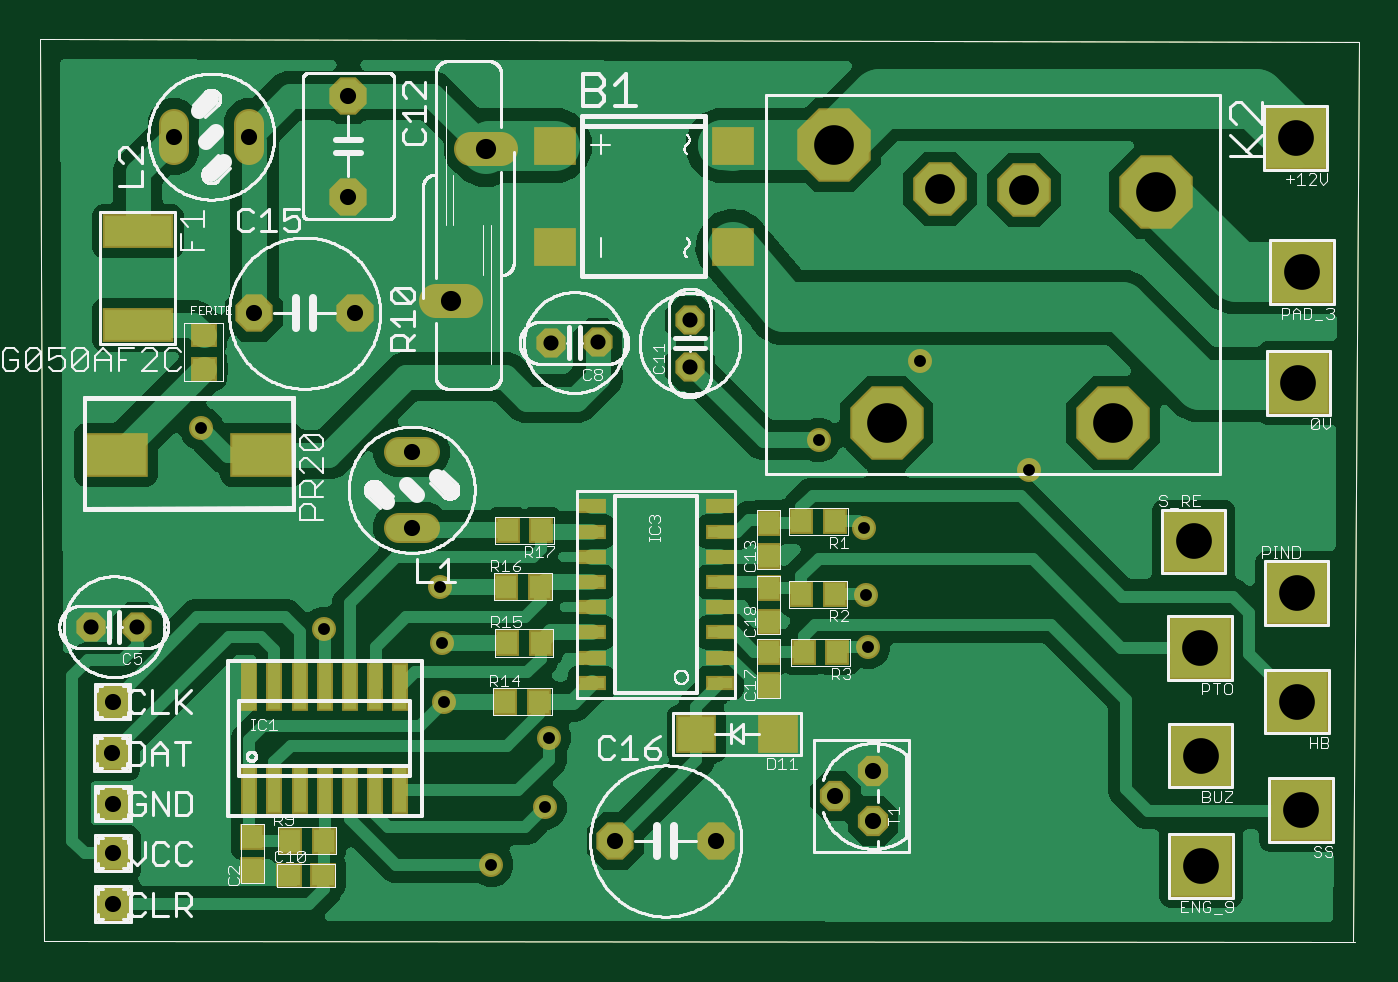
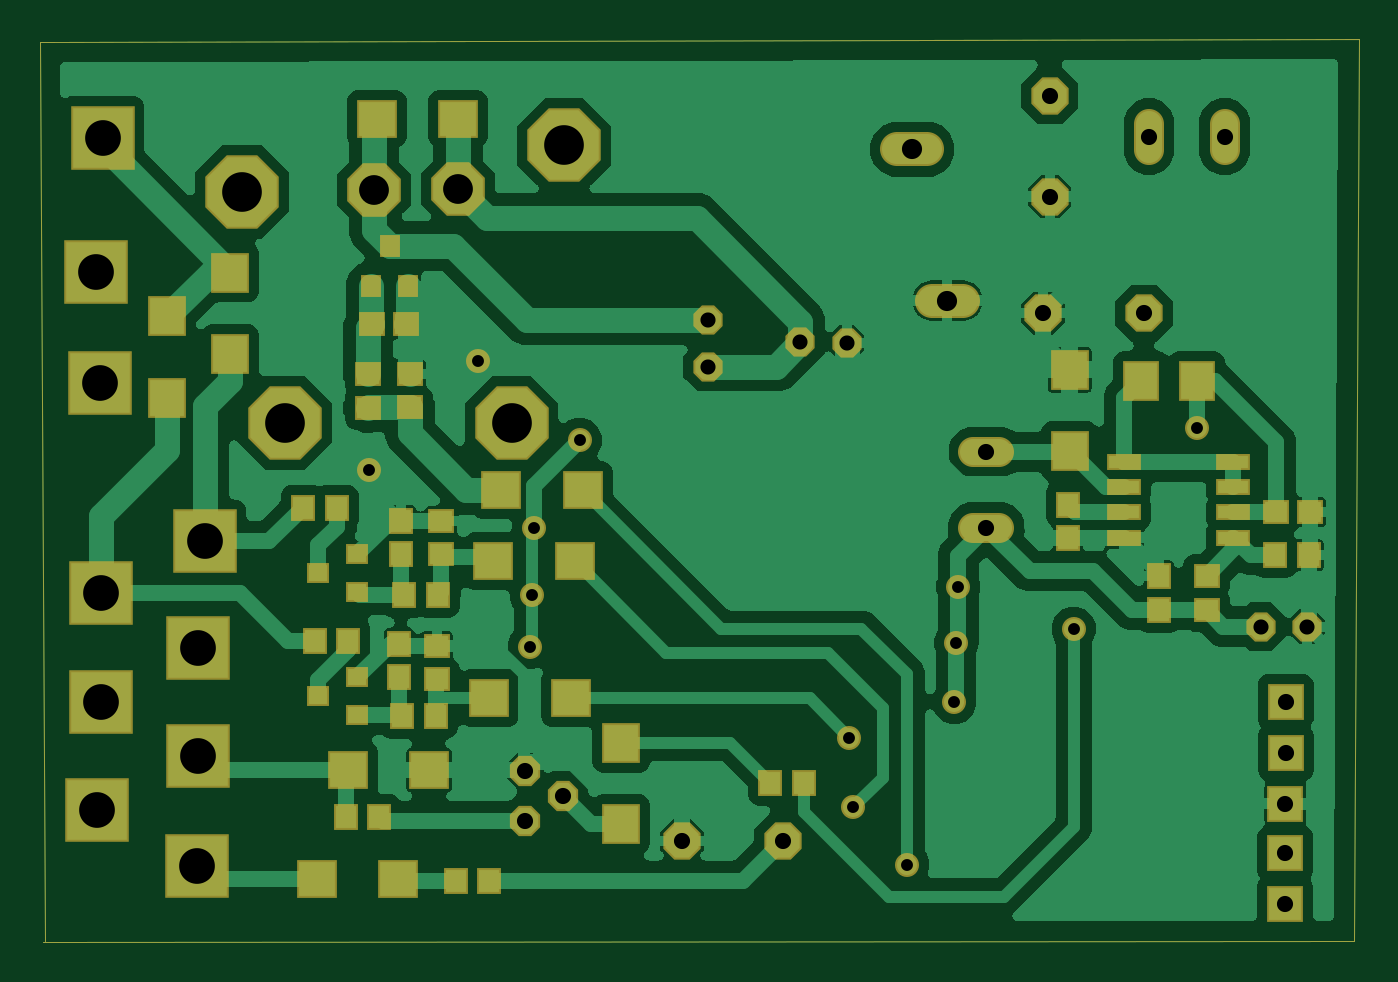
Circuit board: 6 layer files. Board 66.5 x 45.5 mm.
- top_copper: tractor_2v3.cmp (113869 bytes)
- drill: tractor_2v3.drd (839 bytes)
- top_silk: tractor_2v3.plc (109535 bytes)
- bottom_copper: tractor_2v3.sol (147307 bytes)
- top_mask: tractor_2v3.stc (3435 bytes)
- bottom_mask: tractor_2v3.sts (3707 bytes)

=== top_copper: tractor_2v3.cmp (113869 bytes, source omitted) ===
=== drill: tractor_2v3.drd ===
M48
FMAT,2
ICI,OFF
METRIC,TZ,000.000
T7C0.600
T6C0.762
T5C0.813
T4C1.016
T3C1.500
T2C1.800
T1C2.000
%
G90
M71
T1
X40380Y40263
X43030Y26273
X56620Y37923
X54440Y26273
T2
X63641Y40631
X63966Y33872
X58885Y3953
X58826Y14938
X63907Y6751
X63707Y12223
X58500Y20300
X63700Y17700
X58854Y9504
X63782Y28286
T3
X49970Y38023
X45730Y38073
T4
X22839Y40060
X21061Y32440
T5
X15910Y37680
X11160Y31800
X16240Y31800
X19100Y24805
X7095Y40700
X10905Y40700
X29360Y5200
X42360Y8740
X40455Y7470
X42360Y6200
X34440Y5200
X4000Y9630
X4020Y12230
X4040Y2020
X4030Y7090
X4030Y4580
X19100Y20995
X15910Y42760
T6
X28476Y30326
X26141Y30313
X5276Y16006
X2941Y15993
X33126Y29104
X33113Y31439
T7
X44700Y29400
X20508Y18008
X20621Y15179
X20716Y12216
X8500Y26000
X42000Y17600
X25800Y6900
X23100Y4000
X50200Y23900
X14700Y15900
X41900Y21000
X39600Y25400
X42100Y15000
X26000Y10400
M30
=== top_silk: tractor_2v3.plc (109535 bytes, source omitted) ===
=== bottom_copper: tractor_2v3.sol (147307 bytes, source omitted) ===
=== top_mask: tractor_2v3.stc ===
G75*
%MOMM*%
%FSLAX34Y34*%
%LPD*%
%AMOC8*
5,1,8,0,0,1.08239X$1,22.5*%
G01*
%ADD10C,0.000000*%
%ADD11R,1.203200X1.303200*%
%ADD12P,1.594577X8X22.500000*%
%ADD13P,1.594577X8X202.500000*%
%ADD14R,0.803200X2.403200*%
%ADD15R,1.403200X0.763200*%
%ADD16R,3.203200X3.203200*%
%ADD17P,1.649562X8X112.500000*%
%ADD18P,4.008307X8X292.500000*%
%ADD19P,2.925917X8X292.500000*%
%ADD20R,1.303200X1.203200*%
%ADD21R,1.803400X1.803400*%
%ADD22R,3.203200X2.203200*%
%ADD23C,1.727200*%
%ADD24P,1.594577X8X292.500000*%
%ADD25P,1.594577X8X112.500000*%
%ADD26P,2.034460X8X292.500000*%
%ADD27R,2.103200X1.903200*%
%ADD28P,2.034460X8X22.500000*%
%ADD29C,1.524000*%
%ADD30R,3.603200X1.703200*%
%ADD31R,2.003200X1.903200*%
%ADD32C,1.209600*%


D10*
X668173Y454655D02*
X3400Y456200D01*
X5600Y1600D01*
X665600Y1600D02*
X668173Y454655D01*
X666573Y955D02*
X5600Y1600D01*
D11*
X110526Y37259D03*
X110526Y54259D03*
D12*
X284759Y303261D03*
D13*
X261414Y303135D03*
D14*
X121821Y77657D03*
X121821Y129657D03*
X109121Y77657D03*
X134521Y77657D03*
X147221Y77657D03*
X109121Y129657D03*
X134521Y129657D03*
X147221Y129657D03*
X172621Y77657D03*
X172621Y129657D03*
X159921Y77657D03*
X185321Y77657D03*
X159921Y129657D03*
X185321Y129657D03*
D15*
X346451Y131737D03*
X346451Y144437D03*
X346451Y157137D03*
X346451Y169837D03*
X346451Y182537D03*
X346451Y195237D03*
X346451Y207937D03*
X346451Y220637D03*
X281651Y220637D03*
X281651Y207937D03*
X281651Y195237D03*
X281651Y182537D03*
X281651Y169837D03*
X281651Y157137D03*
X281651Y144437D03*
X281651Y131737D03*
D11*
X404412Y213197D03*
X387412Y213197D03*
X238219Y122162D03*
X255219Y122162D03*
X238942Y151788D03*
X255942Y151788D03*
X238636Y180076D03*
X255636Y180076D03*
X256301Y208508D03*
X239301Y208508D03*
X404370Y176404D03*
X387370Y176404D03*
X405554Y147032D03*
X388554Y147032D03*
X129575Y52192D03*
X146575Y52192D03*
D16*
X588544Y95038D03*
X637823Y282856D03*
X636407Y406307D03*
X639655Y338724D03*
X588854Y39530D03*
X588261Y149381D03*
X639075Y67512D03*
X637072Y122226D03*
D17*
X423600Y87400D03*
X404550Y74700D03*
X423600Y62000D03*
D18*
X403800Y402627D03*
D19*
X499700Y380227D03*
D18*
X544400Y262727D03*
X566200Y379227D03*
X430300Y262727D03*
D19*
X457300Y380727D03*
D20*
X129300Y34800D03*
X146300Y34800D03*
D21*
X40000Y96300D03*
X40200Y122300D03*
X40400Y20200D03*
X40300Y70900D03*
X40300Y45800D03*
D22*
X41850Y246700D03*
X115350Y246700D03*
D20*
X86100Y307000D03*
X86100Y290000D03*
D23*
X202990Y324400D02*
X218230Y324400D01*
X220770Y400600D02*
X236010Y400600D01*
D24*
X331261Y291041D03*
D25*
X331135Y314386D03*
D26*
X159100Y427600D03*
X159100Y376800D03*
D27*
X263000Y402500D03*
X263000Y351500D03*
X353000Y351500D03*
X353000Y402500D03*
D28*
X111600Y318000D03*
X162400Y318000D03*
D12*
X52759Y160061D03*
D13*
X29414Y159935D03*
D29*
X184396Y209950D02*
X197604Y209950D01*
X197604Y248050D02*
X184396Y248050D01*
X70950Y400396D02*
X70950Y413604D01*
X109050Y413604D02*
X109050Y400396D01*
D16*
X637000Y177000D03*
D30*
X52901Y359237D03*
X52901Y312237D03*
D16*
X585000Y203000D03*
D28*
X293600Y52000D03*
X344400Y52000D03*
D31*
X375500Y106000D03*
X334500Y106000D03*
D11*
X371000Y130500D03*
X371000Y147500D03*
X371000Y162500D03*
X371000Y179500D03*
X371000Y195500D03*
X371000Y212500D03*
D32*
X502000Y239000D03*
X447000Y294000D03*
X205076Y180076D03*
X206212Y151788D03*
X207162Y122162D03*
X85000Y260000D03*
X420000Y176000D03*
X419000Y210000D03*
X421000Y150000D03*
X396000Y254000D03*
X147000Y159000D03*
X231000Y40000D03*
X258000Y69000D03*
X260000Y104000D03*
M02*

=== bottom_mask: tractor_2v3.sts ===
G75*
%MOMM*%
%FSLAX34Y34*%
%LPD*%
%AMOC8*
5,1,8,0,0,1.08239X$1,22.5*%
G01*
%ADD10C,0.000000*%
%ADD11R,1.303200X1.203200*%
%ADD12P,1.594577X8X22.500000*%
%ADD13P,1.594577X8X202.500000*%
%ADD14R,2.003200X1.903200*%
%ADD15R,1.003200X1.103200*%
%ADD16R,1.203200X1.303200*%
%ADD17R,3.203200X3.203200*%
%ADD18P,1.649562X8X112.500000*%
%ADD19P,4.008307X8X292.500000*%
%ADD20P,2.925917X8X292.500000*%
%ADD21R,1.803400X1.803400*%
%ADD22C,1.727200*%
%ADD23P,1.594577X8X292.500000*%
%ADD24P,1.594577X8X112.500000*%
%ADD25P,2.034460X8X292.500000*%
%ADD26P,2.034460X8X22.500000*%
%ADD27R,1.903200X2.003200*%
%ADD28R,1.703200X0.803200*%
%ADD29R,1.803200X2.003200*%
%ADD30C,1.524000*%
%ADD31R,1.103200X1.003200*%
%ADD32C,1.209600*%


D10*
X668173Y454655D02*
X3400Y456200D01*
X5600Y1600D01*
X665600Y1600D02*
X668173Y454655D01*
X666573Y955D02*
X5600Y1600D01*
D11*
X483664Y312547D03*
X500664Y312547D03*
X27935Y217856D03*
X44935Y217856D03*
D12*
X284759Y303261D03*
D13*
X261414Y303135D03*
D14*
X498210Y416049D03*
X457210Y416049D03*
D15*
X501264Y331847D03*
X482264Y331847D03*
X491764Y351847D03*
D16*
X513867Y63873D03*
X496867Y63873D03*
X458404Y32019D03*
X441404Y32019D03*
D11*
X481464Y287547D03*
X481464Y270547D03*
X502664Y287247D03*
X502664Y270247D03*
D16*
X299855Y81299D03*
X282855Y81299D03*
D17*
X588544Y95038D03*
X637823Y282856D03*
X636407Y406307D03*
X639655Y338724D03*
X588854Y39530D03*
X588261Y149381D03*
X639075Y67512D03*
X637072Y122226D03*
D18*
X423600Y87400D03*
X404550Y74700D03*
X423600Y62000D03*
D19*
X403800Y402627D03*
D20*
X499700Y380227D03*
D19*
X544400Y262727D03*
X566200Y379227D03*
X430300Y262727D03*
D20*
X457300Y380727D03*
D14*
X471800Y87800D03*
X512800Y87800D03*
D21*
X40000Y96300D03*
X40200Y122300D03*
X40400Y20200D03*
X40300Y70900D03*
X40300Y45800D03*
D22*
X202990Y324400D02*
X218230Y324400D01*
X220770Y400600D02*
X236010Y400600D01*
D23*
X331261Y291041D03*
D24*
X331135Y314386D03*
D25*
X159100Y427600D03*
X159100Y376800D03*
D26*
X111600Y318000D03*
X162400Y318000D03*
D27*
X375000Y101500D03*
X375000Y60500D03*
D14*
X394500Y229000D03*
X435500Y229000D03*
D28*
X121500Y230350D03*
X66500Y230350D03*
X121500Y243050D03*
X121500Y217650D03*
X121500Y204950D03*
X66500Y243050D03*
X66500Y217650D03*
X66500Y204950D03*
D16*
X150000Y204500D03*
X150000Y221500D03*
D27*
X149000Y289500D03*
X149000Y248500D03*
D29*
X113000Y284000D03*
X85000Y284000D03*
D11*
X80000Y168500D03*
X80000Y185500D03*
D16*
X45500Y196000D03*
X28500Y196000D03*
D12*
X52759Y160061D03*
D13*
X29414Y159935D03*
D30*
X184396Y209950D02*
X197604Y209950D01*
X197604Y248050D02*
X184396Y248050D01*
D16*
X104000Y185500D03*
X104000Y168500D03*
D30*
X70950Y400396D02*
X70950Y413604D01*
X109050Y413604D02*
X109050Y400396D01*
D31*
X508000Y115500D03*
X508000Y134500D03*
X528000Y125000D03*
D16*
X487000Y151500D03*
X487000Y134500D03*
D11*
X468000Y150500D03*
X468000Y133500D03*
D16*
X485500Y115000D03*
X468500Y115000D03*
D14*
X400500Y124000D03*
X441500Y124000D03*
D16*
X529500Y153000D03*
X512500Y153000D03*
D17*
X637000Y177000D03*
D27*
X604000Y275500D03*
X604000Y316500D03*
D31*
X508000Y177500D03*
X508000Y196500D03*
X528000Y187000D03*
D16*
X486000Y213500D03*
X486000Y196500D03*
D11*
X466000Y213500D03*
X466000Y196500D03*
D16*
X484500Y176000D03*
X467500Y176000D03*
D14*
X398500Y193000D03*
X439500Y193000D03*
D16*
X535500Y220000D03*
X518500Y220000D03*
D17*
X585000Y203000D03*
D27*
X572000Y297500D03*
X572000Y338500D03*
D26*
X293600Y52000D03*
X344400Y52000D03*
D14*
X528500Y33000D03*
X487500Y33000D03*
D32*
X502000Y239000D03*
X447000Y294000D03*
X205076Y180076D03*
X206212Y151788D03*
X207162Y122162D03*
X85000Y260000D03*
X420000Y176000D03*
X419000Y210000D03*
X421000Y150000D03*
X396000Y254000D03*
X147000Y159000D03*
X231000Y40000D03*
X258000Y69000D03*
X260000Y104000D03*
M02*

